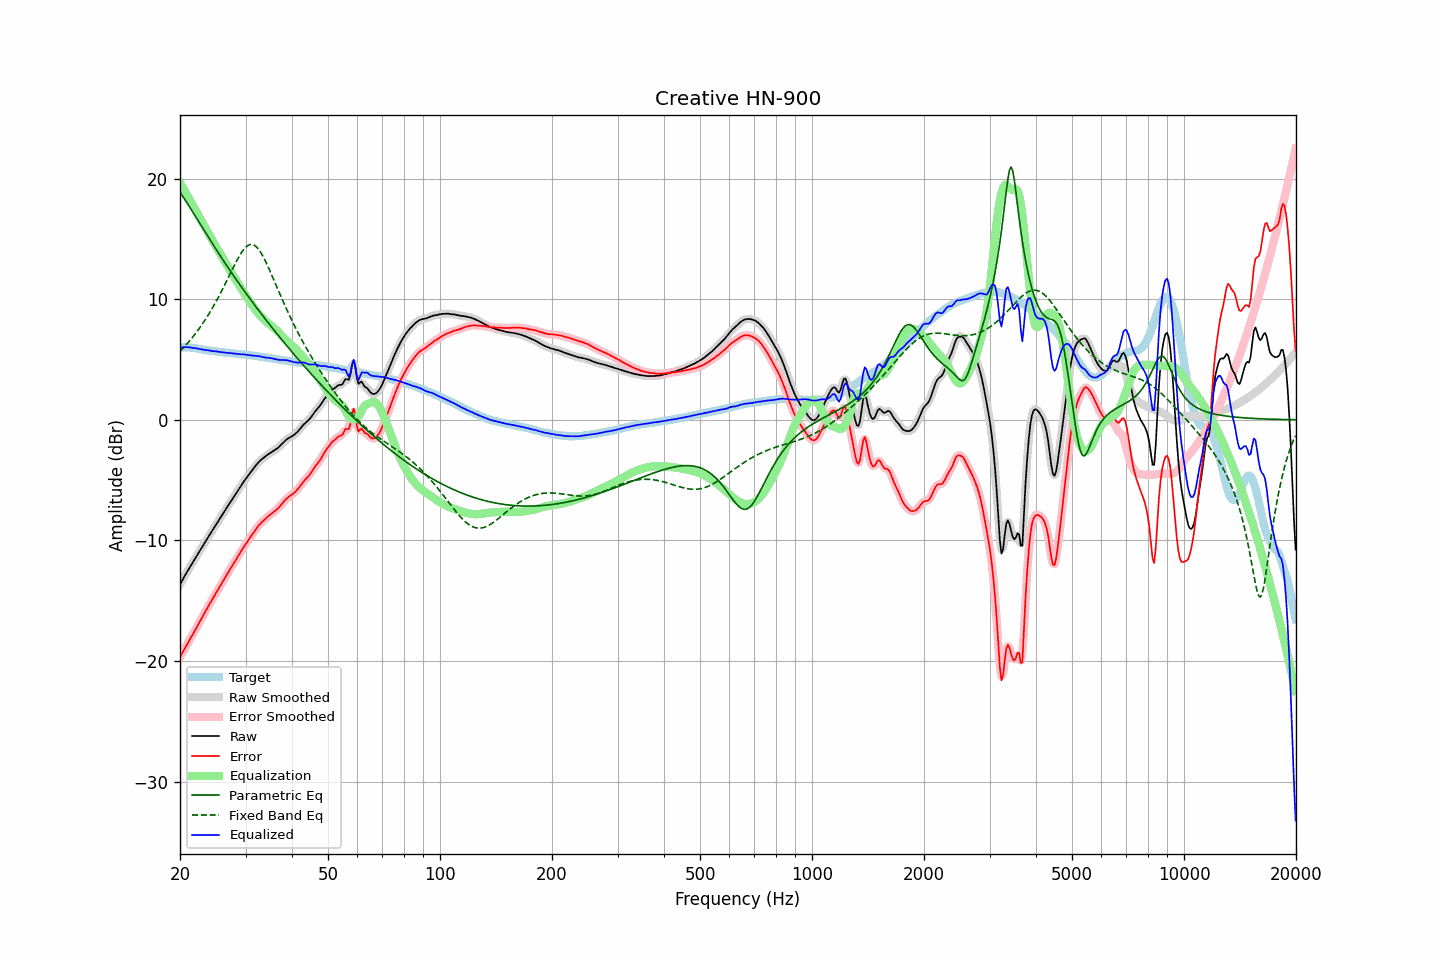

Data behind this chart, as committed beside it:
frequency, raw, error, smoothed, error_smoothed, equalization, parametric_eq, fixed_band_eq, equalized_raw, equalized_smoothed, target
20.00, -13.65, -19.67, -13.65, -19.67, 19.66, 18.87, 5.68, 6.00, 6.00, 6.01
20.20, -13.41, -19.43, -13.41, -19.43, 19.42, 18.67, 5.82, 6.01, 6.01, 6.01
20.40, -13.17, -19.18, -13.17, -19.19, 19.19, 18.47, 5.96, 6.02, 6.02, 6.01
20.61, -12.94, -18.95, -12.93, -18.95, 18.95, 18.27, 6.10, 6.02, 6.02, 6.01
20.81, -12.69, -18.70, -12.70, -18.71, 18.72, 18.06, 6.25, 6.03, 6.02, 6.01
21.02, -12.47, -18.49, -12.47, -18.48, 18.48, 17.85, 6.40, 6.01, 6.01, 6.01
21.23, -12.24, -18.24, -12.25, -18.24, 18.25, 17.64, 6.55, 6.00, 6.00, 5.99
21.44, -12.03, -18.01, -12.03, -18.01, 18.01, 17.43, 6.71, 5.98, 5.98, 5.98
21.66, -11.82, -17.78, -11.81, -17.77, 17.77, 17.22, 6.88, 5.96, 5.96, 5.96
21.87, -11.59, -17.53, -11.59, -17.54, 17.54, 17.00, 7.04, 5.95, 5.94, 5.94
22.09, -11.37, -17.30, -11.37, -17.30, 17.30, 16.79, 7.22, 5.93, 5.93, 5.93
22.31, -11.15, -17.05, -11.15, -17.06, 17.05, 16.57, 7.40, 5.91, 5.90, 5.90
22.54, -10.94, -16.82, -10.93, -16.82, 16.81, 16.35, 7.58, 5.88, 5.88, 5.88
22.76, -10.71, -16.57, -10.71, -16.57, 16.57, 16.14, 7.77, 5.86, 5.86, 5.86
22.99, -10.49, -16.33, -10.49, -16.32, 16.33, 15.92, 7.96, 5.83, 5.83, 5.83
23.22, -10.27, -16.08, -10.27, -16.08, 16.08, 15.71, 8.16, 5.81, 5.81, 5.80
23.45, -10.05, -15.82, -10.06, -15.83, 15.84, 15.49, 8.36, 5.79, 5.79, 5.77
23.69, -9.85, -15.61, -9.84, -15.60, 15.61, 15.28, 8.57, 5.76, 5.77, 5.76
23.92, -9.62, -15.36, -9.62, -15.37, 15.37, 15.07, 8.78, 5.75, 5.75, 5.74
24.16, -9.41, -15.14, -9.41, -15.14, 15.14, 14.85, 9.01, 5.73, 5.72, 5.73
24.40, -9.20, -14.91, -9.20, -14.91, 14.91, 14.64, 9.23, 5.71, 5.71, 5.71
24.65, -8.99, -14.69, -8.99, -14.68, 14.68, 14.43, 9.46, 5.69, 5.69, 5.69
24.89, -8.77, -14.44, -8.77, -14.45, 14.45, 14.22, 9.70, 5.69, 5.68, 5.67
25.14, -8.56, -14.22, -8.56, -14.23, 14.23, 14.02, 9.94, 5.67, 5.67, 5.66
25.39, -8.36, -14.00, -8.36, -14.00, 14.00, 13.81, 10.19, 5.64, 5.65, 5.64
25.65, -8.15, -13.79, -8.15, -13.78, 13.78, 13.61, 10.44, 5.62, 5.62, 5.63
25.91, -7.95, -13.55, -7.94, -13.56, 13.55, 13.40, 10.70, 5.60, 5.60, 5.60
26.16, -7.73, -13.32, -7.73, -13.33, 13.32, 13.20, 10.97, 5.59, 5.59, 5.59
26.43, -7.53, -13.11, -7.52, -13.10, 13.10, 13.00, 11.23, 5.57, 5.57, 5.58
26.69, -7.31, -12.87, -7.31, -12.87, 12.87, 12.80, 11.50, 5.56, 5.56, 5.55
26.96, -7.09, -12.64, -7.10, -12.64, 12.65, 12.60, 11.77, 5.55, 5.55, 5.54
27.23, -6.88, -12.42, -6.89, -12.42, 12.43, 12.40, 12.05, 5.54, 5.54, 5.53
27.50, -6.68, -12.21, -6.68, -12.20, 12.21, 12.21, 12.32, 5.52, 5.52, 5.52
27.77, -6.48, -11.98, -6.48, -11.99, 11.99, 12.01, 12.59, 5.51, 5.50, 5.50
28.05, -6.28, -11.77, -6.28, -11.77, 11.77, 11.82, 12.85, 5.48, 5.48, 5.49
28.33, -6.08, -11.55, -6.08, -11.56, 11.55, 11.63, 13.11, 5.47, 5.47, 5.47
28.62, -5.88, -11.34, -5.88, -11.34, 11.33, 11.44, 13.36, 5.45, 5.45, 5.46
28.90, -5.67, -11.12, -5.67, -11.11, 11.12, 11.25, 13.60, 5.44, 5.44, 5.44
29.19, -5.47, -10.90, -5.46, -10.89, 10.90, 11.06, 13.81, 5.43, 5.44, 5.42
29.48, -5.25, -10.67, -5.26, -10.68, 10.69, 10.87, 14.01, 5.44, 5.43, 5.42
29.78, -5.06, -10.48, -5.06, -10.48, 10.48, 10.68, 14.18, 5.42, 5.42, 5.41
30.08, -4.88, -10.28, -4.87, -10.28, 10.28, 10.50, 14.32, 5.40, 5.40, 5.40
30.38, -4.69, -10.08, -4.69, -10.08, 10.08, 10.31, 14.43, 5.38, 5.38, 5.38
30.68, -4.51, -9.89, -4.51, -9.88, 9.88, 10.13, 14.50, 5.36, 5.36, 5.37
30.99, -4.33, -9.68, -4.34, -9.69, 9.68, 9.95, 14.54, 5.34, 5.34, 5.34
31.30, -4.16, -9.50, -4.16, -9.50, 9.48, 9.77, 14.53, 5.32, 5.33, 5.33
31.61, -3.98, -9.31, -3.99, -9.30, 9.30, 9.59, 14.48, 5.31, 5.31, 5.32
31.93, -3.81, -9.12, -3.81, -9.11, 9.11, 9.41, 14.40, 5.30, 5.30, 5.30
32.24, -3.65, -8.92, -3.65, -8.93, 8.94, 9.23, 14.27, 5.29, 5.29, 5.27
32.57, -3.49, -8.75, -3.50, -8.76, 8.78, 9.06, 14.11, 5.28, 5.28, 5.25
32.89, -3.37, -8.61, -3.37, -8.61, 8.62, 8.88, 13.92, 5.25, 5.25, 5.24
33.22, -3.25, -8.47, -3.25, -8.47, 8.48, 8.71, 13.70, 5.23, 5.22, 5.21
33.55, -3.15, -8.35, -3.15, -8.35, 8.34, 8.54, 13.46, 5.19, 5.19, 5.20
33.89, -3.05, -8.23, -3.05, -8.22, 8.22, 8.36, 13.20, 5.16, 5.17, 5.17
34.23, -2.95, -8.11, -2.95, -8.10, 8.10, 8.19, 12.92, 5.15, 5.15, 5.15
34.57, -2.84, -7.98, -2.85, -7.98, 7.99, 8.02, 12.63, 5.15, 5.14, 5.13
34.92, -2.76, -7.88, -2.76, -7.87, 7.88, 7.85, 12.33, 5.12, 5.12, 5.11
35.27, -2.67, -7.77, -2.67, -7.77, 7.78, 7.68, 12.02, 5.10, 5.10, 5.09
35.62, -2.59, -7.67, -2.59, -7.66, 7.67, 7.52, 11.71, 5.07, 5.08, 5.07
35.97, -2.50, -7.55, -2.51, -7.56, 7.55, 7.35, 11.40, 5.05, 5.05, 5.05
... 635 more rows
